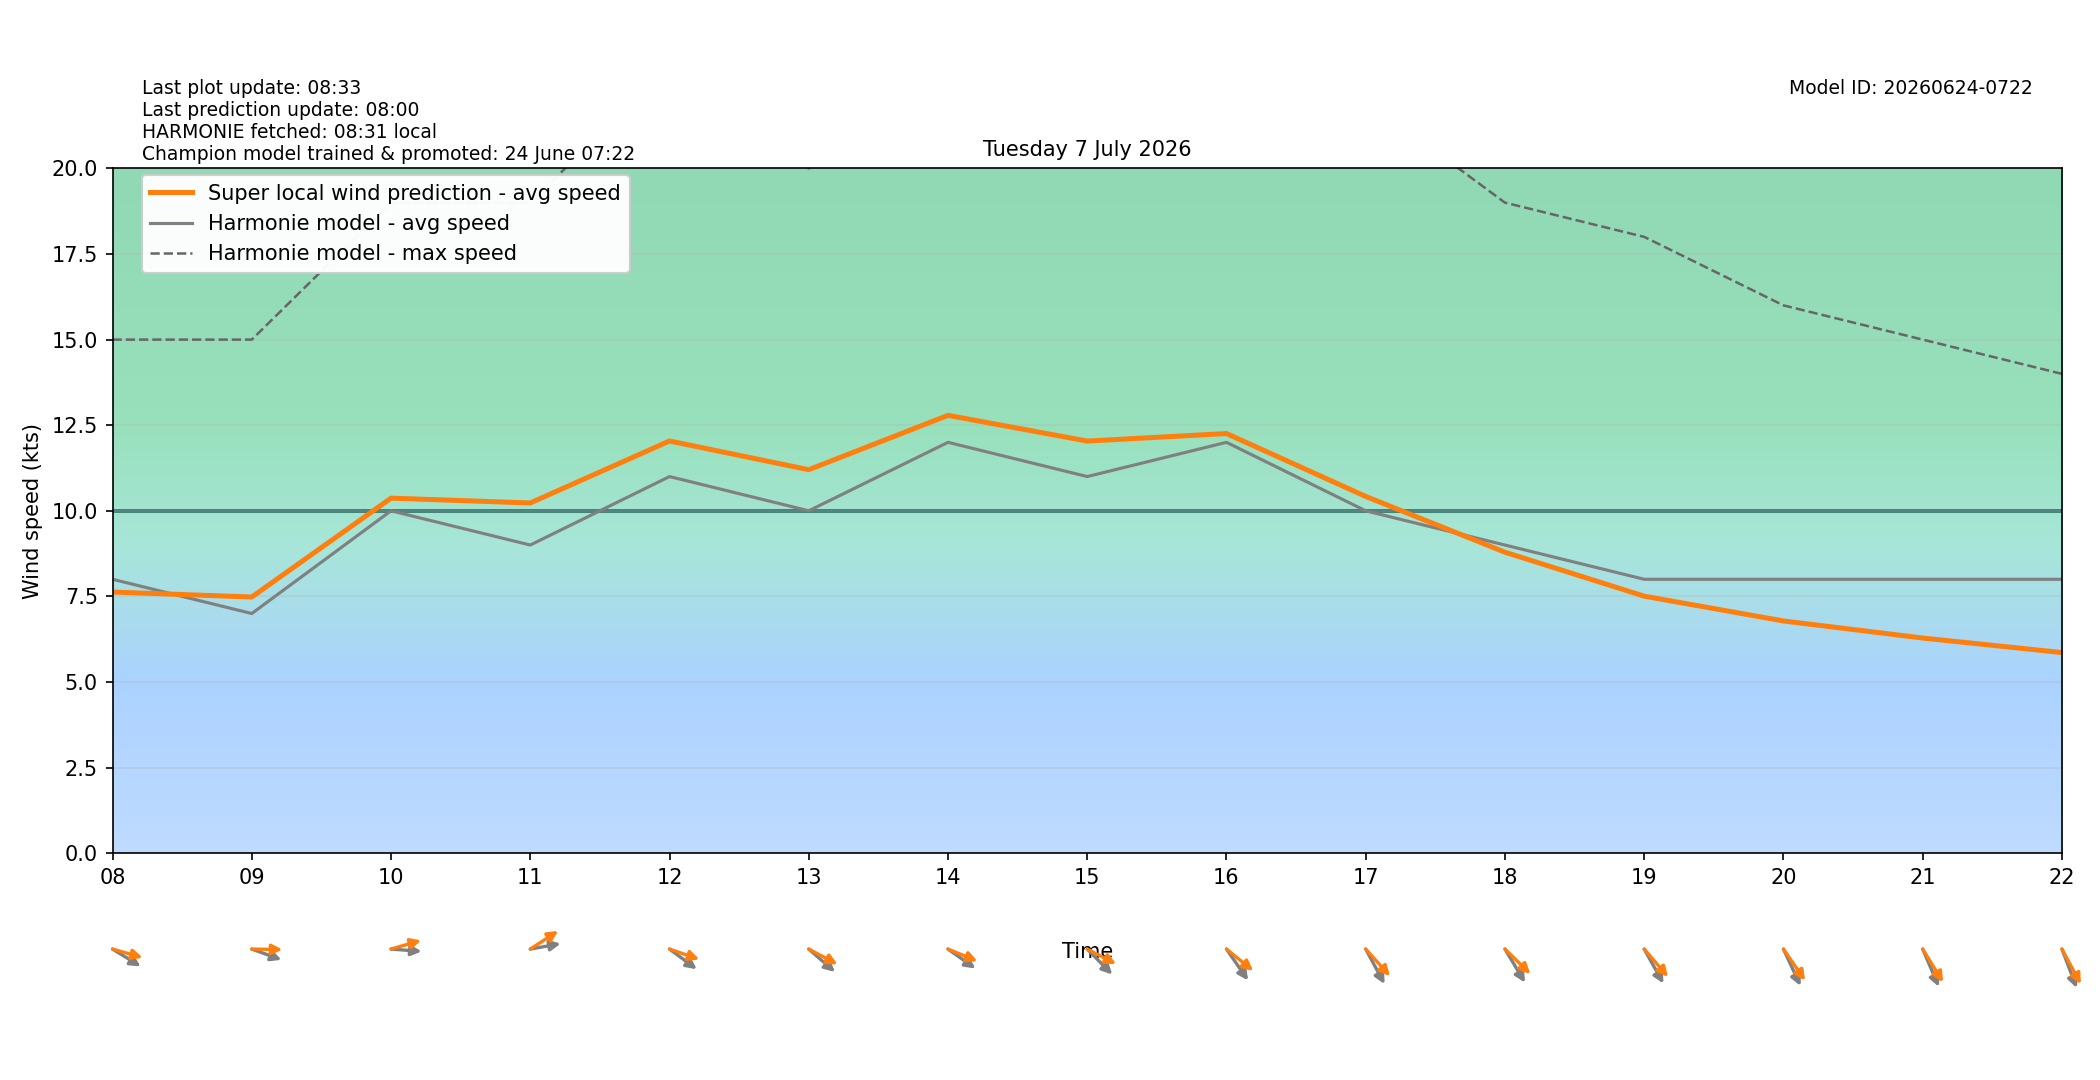

Data behind this chart, as committed beside it:
target_time_utc, target_time_local, hour_utc, hour_local, forecast_wind_speed, forecast_wind_min, forecast_wind_max, lstm_pred_wind_speed, delta_speed_lstm_minus_forecast, forecast_wind_dir_deg, lstm_pred_wind_dir_deg, delta_dir_lstm_minus_forecast
2026-07-06T22:00:00Z, 2026-07-07T00:00:00+0200, 22, 00, 6.0, 6.0, 11.0, 4.478, -1.522, 266.0, 265.9, -0.06824
2026-07-06T23:00:00Z, 2026-07-07T01:00:00+0200, 23, 01, 5.0, 5.0, 10.0, 3.865, -1.135, 287.0, 282.1, -4.941
2026-07-07T00:00:00Z, 2026-07-07T02:00:00+0200, 00, 02, 5.0, 5.0, 8.0, 3.9, -1.1, 292.0, 286.4, -5.58
2026-07-07T01:00:00Z, 2026-07-07T03:00:00+0200, 01, 03, 8.0, 8.0, 13.0, 6.135, -1.865, 302.0, 298.1, -3.876
2026-07-07T02:00:00Z, 2026-07-07T04:00:00+0200, 02, 04, 7.0, 7.0, 13.0, 5.759, -1.241, 284.0, 276.3, -7.661
2026-07-07T03:00:00Z, 2026-07-07T05:00:00+0200, 03, 05, 8.0, 8.0, 15.0, 6.723, -1.277, 294.0, 284.4, -9.608
2026-07-07T04:00:00Z, 2026-07-07T06:00:00+0200, 04, 06, 6.0, 6.0, 14.0, 5.601, -0.3993, 285.0, 273.7, -11.27
2026-07-07T05:00:00Z, 2026-07-07T07:00:00+0200, 05, 07, 7.0, 7.0, 13.0, 6.531, -0.4686, 282.0, 271.1, -10.91
2026-07-07T06:00:00Z, 2026-07-07T08:00:00+0200, 06, 08, 8.0, 8.0, 15.0, 7.628, -0.3725, 293.0, 281.1, -11.91
2026-07-07T07:00:00Z, 2026-07-07T09:00:00+0200, 07, 09, 7.0, 7.0, 15.0, 7.482, 0.4818, 284.0, 270.6, -13.39
2026-07-07T08:00:00Z, 2026-07-07T10:00:00+0200, 08, 10, 10.0, 10.0, 19.0, 10.37, 0.3698, 273.0, 258.7, -14.26
2026-07-07T09:00:00Z, 2026-07-07T11:00:00+0200, 09, 11, 9.0, 9.0, 19.0, 10.23, 1.229, 263.0, 245.9, -17.13
2026-07-07T10:00:00Z, 2026-07-07T12:00:00+0200, 10, 12, 11.0, 11.0, 23.0, 12.04, 1.039, 297.0, 283.4, -13.59
2026-07-07T11:00:00Z, 2026-07-07T13:00:00+0200, 11, 13, 10.0, 10.0, 20.0, 11.2, 1.2, 301.0, 290.2, -10.84
2026-07-07T12:00:00Z, 2026-07-07T14:00:00+0200, 12, 14, 12.0, 12.0, 23.0, 12.79, 0.7885, 296.0, 285.8, -10.21
2026-07-07T13:00:00Z, 2026-07-07T15:00:00+0200, 13, 15, 11.0, 11.0, 23.0, 12.04, 1.036, 305.0, 289.6, -15.36
2026-07-07T14:00:00Z, 2026-07-07T16:00:00+0200, 14, 16, 12.0, 12.0, 23.0, 12.26, 0.2571, 315.0, 299.3, -15.66
2026-07-07T15:00:00Z, 2026-07-07T17:00:00+0200, 15, 17, 10.0, 10.0, 22.0, 10.42, 0.4196, 322.0, 307.6, -14.44
2026-07-07T16:00:00Z, 2026-07-07T18:00:00+0200, 16, 18, 9.0, 9.0, 19.0, 8.791, -0.2094, 319.0, 304, -15.02
2026-07-07T17:00:00Z, 2026-07-07T19:00:00+0200, 17, 19, 8.0, 8.0, 18.0, 7.507, -0.4933, 321.0, 308.8, -12.16
2026-07-07T18:00:00Z, 2026-07-07T20:00:00+0200, 18, 20, 8.0, 8.0, 16.0, 6.783, -1.217, 326.0, 315, -11
2026-07-07T19:00:00Z, 2026-07-07T21:00:00+0200, 19, 21, 8.0, 8.0, 15.0, 6.284, -1.716, 328.0, 318.2, -9.759
2026-07-07T20:00:00Z, 2026-07-07T22:00:00+0200, 20, 22, 8.0, 8.0, 14.0, 5.86, -2.14, 331.0, 321.9, -9.061
2026-07-07T21:00:00Z, 2026-07-07T23:00:00+0200, 21, 23, 8.0, 8.0, 14.0, 5.414, -2.586, 347.0, 337.4, -9.552
